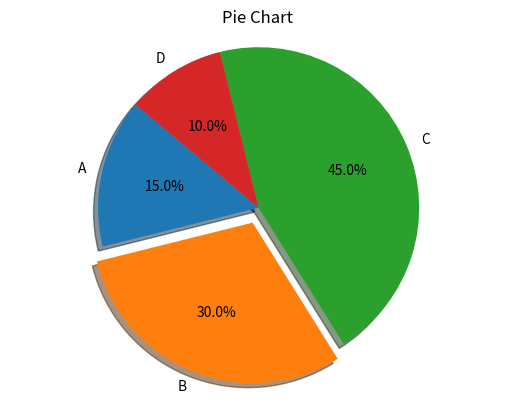
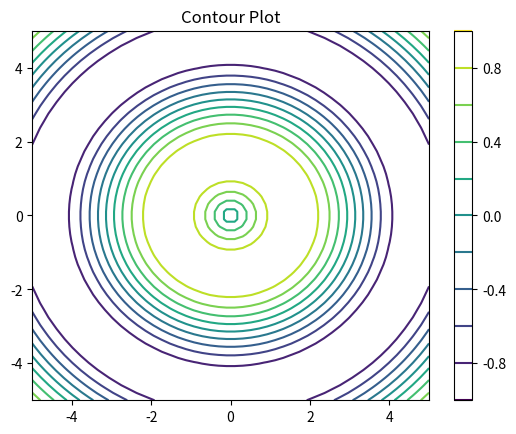

Write the Python code that produced these figures, in order.
"""
Draw pie charts and contour plots

Python lab experiment.
Run: python 04_pie_and_contour_plots.py
"""
import matplotlib.pyplot as plt


import numpy as np

# Pie chart
sizes = [15, 30, 45, 10]
labels = ["A", "B", "C", "D"]
explode = (0, 0.1, 0, 0)

plt.pie(sizes, explode=explode, labels=labels, autopct="%1.1f%%",
        shadow=True, startangle=140)
plt.title("Pie Chart")
plt.axis("equal")
plt.show()

# Contour plot
x = np.linspace(-5, 5, 50)
y = np.linspace(-5, 5, 50)
X, Y = np.meshgrid(x, y)
Z = np.sin(np.sqrt(X**2 + Y**2))

contour = plt.contour(X, Y, Z, levels=10)
plt.title("Contour Plot")
plt.colorbar(contour)
plt.show()
